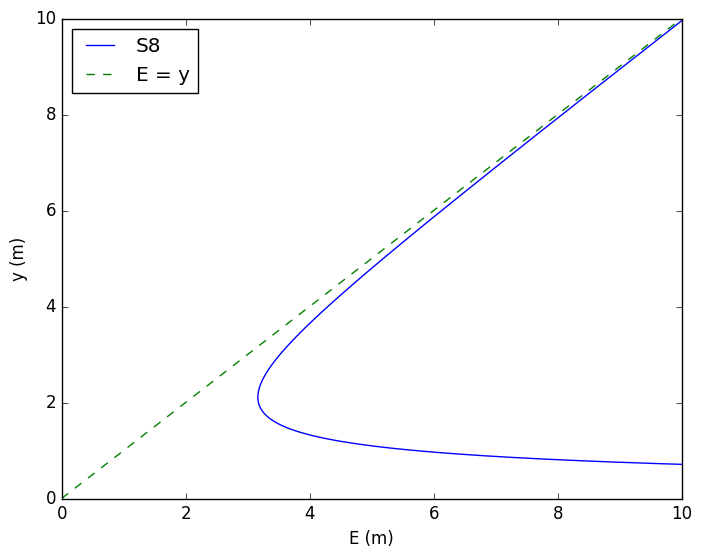

Recreate this plot in Python.
# -*- coding: utf-8 -*-
"""
Created on Thu Aug 19 18:24:36 2021

@author: JFGJ
"""
'Importar librerias'
import numpy as np
import sympy as sp
from sympy import *
from matplotlib import pyplot as plt

'1/tan30 = 1.73205'
'1/tan60 = 0.57735'

'Variables para la solución del problema'

y1,y2 = symbols('y1 y2')

'Caída del fondo del canal'
'-----------------------------------------------------------------------------'
'Datos de entrada'

Figura = 'Rectangular'
Unidades = ''

Q = 96
v1 = 1.896
z1 = 0
z2 = 2.5

'Variables por default necesarias para las funciones'
inc= 1
m1 = 1
m2 = 1

'Gravedad'
g = 9.81

'-----------------------------------------------------------------------------'
'Datos adicionales dependiente del tipo de figura'

if Figura == "Rectangular":
    
    b = 10

if Figura == "Triangular":
    
    incT = 'alpha'
    
    if incT == "alpha" or incT == "Alpha":
        
        inc = 45
    else:
        
        inc = 1
        
if Figura == "Trapecial":
    
    b = 10
    incTraT = 'alpha'
    
    if incTraT == "alpha" or incTraT == "Alpha":
        
        m1 = 45
        m2 = 45
        
    else:
        
        m1 = 1
        m2 = 1

'-----------------------------------------------------------------------------'
'Funciones para el desarrollo del Ejemplo'

def cambio_unidades(unidad,propiedad):
    
    """ Esta realiza el cambio de unidades para las propiedades de la figura\n
        
    Parámetros:
        unidad (string) Unidad en la que se encuentra para propiedad. 
        propiedad (float) Valor de la propiedad que se desea cambiar como base, altura del agua, altura de la base del canal.
    Retorna:
        float: Retorna la propiedad en metros.
    """
    
    if Unidades == 'mm':
        
        temp = propiedad/1000
    
    if Unidades == 'cm':
        
        temp = propiedad/100
    
    if Unidades == 'pulgadas':
        
        temp = propiedad/ 39.37

    if Unidades == 'm':
    
        temp = propiedad
        
    return temp

def Area(y,b,inc,m1,m2):
    
    """ Esta función retorna el área transversal según la figura\n
        
    Parámetros:
        y (float) altura del agua
        b (float) base del canal
        inc (float) grados o inclinación de la sección triangular
        m1 (float) grados o inclinación parte izquierda de un trapecio
        m2 (float) grados o inclinación parte derecha de un trapecio
    Retorna:
        float: El área de la sección transversal [m^2]
    """
    
    if Figura == "Rectangular":
        
        A = b * y
        
    if Figura == "Triangular":
        
        if incT == "alpha" or incT == "Alpha":
            
            A = y**2/np.tan(inc*np.pi/180)
            
        else:
            
            A = y**2 * inc
            
    if Figura == "Trapecial":
        
        
        if incTraT == "alpha" or incTraT == "Alpha":
            
            if m1 == m2:
                
                A = y*b+y**2/np.tan(np.pi/180*m1)
                
            else:
                
                A = y**2/(2*np.tan(np.pi/180*m1)) + b*y + y**2/(2*np.tan(np.pi/180*m2))  
        else:
            
            if m1 == m2:
                
                A = (b+m1*y)*y
                
            else:
                
                A = m1*y**2/2+b*y+m2*y**2/2 
            
    return A

def calculo_dz(z1,z2):
    
    """ Esta función retorna el valor de deltaz\n
    Parametros:
        z1 (float) Altura del fondo del canal en la sección 1  
        z2 (float) Altura del fondo del canal en la sección 2
    Retorna:
        float: La diferencia de alturas del fondo del canal[m]
    """
    
    return abs(z1-z2)
    
def calculo_y1(y1,Q,v1,b,inc,m1,m2):
    
    """ Esta función retorna el valor de y1\n
        
    Parámetros:
        y1 (symbol) variable que se quiere calcular
        Q (float) Caudal del canal
        v1 (float) Velocidad de la sección 1
        b (float) base del canal
        inc (float) grados o inclinación de la sección triangular
        m1 (float) grados o inclinación parte izquierda de un trapecio
        m2 (float) grados o inclinación parte derecha de un trapecio
    Retorna:
        float: La altura del agua en la seccion 1 [m]
    """
    
    if Figura == "Rectangular":
        
        ecu = Eq(Q,v1*(b * y1))
        
        y1 = solve(ecu)
        
        return round(y1[0],2)

    if Figura == "Triangular":
        
        if incT == "alpha" or incT == "Alpha":
            
            ecu = Eq(Q,v1*(y1**2/np.tan(inc*np.pi/180)))
            
            y1 = solve(ecu)
            
            return round(y1[1],2)
            
        else:
            
            ecu = Eq(Q,v1*y1**2 * inc)
            
            y1 = solve(ecu)
            
            return round(y1[1],2)
            
    if Figura == "Trapecial":
        
        
        if incTraT == "alpha" or incTraT == "Alpha":
            
            if m1 == m2:
                
                ecu = Eq(Q, v1*(y1*b+y1**2/np.tan(np.pi/180*m1)))
                
                y1 = solve(ecu)
                
                return round(y1[1],2)
                
            else:
                
                ecu = Eq(Q,v1*(y1**2/(2*np.tan(np.pi/180*m1)) + b*y1 + y1**2/(2*np.tan(np.pi/180*m2))))
                
                y1 = solve(ecu)
                
                return round(y1[1],2)
        else:
            
            if m1 == m2:
                
                ecu = Eq(Q,v1*((b+m1*y1)*y1))
                
                y1 = solve(ecu)
                
                return round(y1[1],2)
                
            else:
                
                ecu = Eq(Q,v1*(m1*y1**2/2+b*y1+m2*y1**2/2))
                
                y1 = solve(ecu)
                
                return round(y1[1],2)
    return "Error en y1"


def Q_en_litros(Q):
    
    """ Esta función retorna el caudal en L/s \n

    Parámetros:
        Q (float) Caudal en m^3/s
    Retorna:
        float: El cuadal de la sección transversal [L/s]
    """
    
    QL = Q *1000
    return QL



def y2fun(y1,y2,Q,v1,b,inc,m1,m2,z1,z2,g):
    
    """ Esta función retorna la altura del agua en la sección dos\n
        
    Parámetros:
        y1 (symbol) variable que se quiere calcular
        y2 (symbol) variable que se quiere calcular
        Q (float) Caudal del canal
        v1 (float) Velocidad de la sección 1
        b (float) base del canal
        inc (float) grados o inclinación de la sección triangular
        m1 (float) grados o inclinación parte izquierda de un trapecio
        m2 (float) grados o inclinación parte derecha de un trapecio
        g (float) Aceleración gravitacional, generalmente 9.81 
    Retorna:
        float: La altura del agua en la sección 2 [m]
    """
    
    y1 = calculo_y1(y1,Q,v1,b,inc,m1,m2)
    dz = calculo_dz(z1,z2)
    
    
    if Figura == "Rectangular":
        
        ec1 = Eq(y1+((v1**2)/(2*g))+dz,y2+((Q**2)/(2*g*(b*y2)**2)))
    
        y2 = solve(ec1)
    
    if Figura == "Triangular":
        
        if incT == "alpha" or incT == "Alpha":
            
            ec1 = Eq(y1+((v1**2)/(2*g))+z1,y2+((Q**2)/(2*g*(y2**2/np.tan(np.pi/180*inc))**2))+z2)
    
            y2 = solve(ec1)
            
        else:
            ec1 = Eq(y1+((v1**2)/(2*g))+z1,y2+((Q**2)/(2*g*(y2**2*inc)**2))+z2)
    
            y2 = solve(ec1)       
    
    if Figura == "Trapecial":
        
        if incTraT == "alpha" or incTraT == "Alpha":
            
            if m1 == m2:
                
                ec1 = Eq(y1+((v1**2)/(2*g))+z1,y2+((Q**2)/(2*g*(y2*b+y2**2/np.tan(np.pi/180*m1))**2))+z2)
    
                y2 = solve(ec1)
                
            else:
                
                ec1 = Eq(y1+((v1**2)/(2*g))+z1,y2+((Q**2)/(2*g*(y2**2/(2*np.tan(np.pi/180*m1)) + b*y2 + y2**2/(2*np.tan(np.pi/180*m2)))**2))+z2)
    
                y2 = solve(ec1) 
        else:
            
            if m1 == m2:
                
                ec1 = Eq(y1+((v1**2)/(2*g))+z1,y2+((Q**2)/(2*g*((b+m1*y2)*y2)**2))+z2)
    
                y2 = solve(ec1)
                
            else:
                ec1 = Eq(y1+((v1**2)/(2*g))+z1,y2+((Q**2)/(2*g*(m1*y2**2/2+b*y2+m2*y2**2/2)**2))+z2)
            
                y2 = solve(ec1)
    
    i=0
    y =[]
    
    while i<len(y2):
        
        y.append(round(y2[i],3))
        i+=1
    
    return y 


def grafica3 (b,inc,m1,m2):

    """ Esta función grafica la gráfica de enerigía específica \n
        según la sección transversal
    Parametros:
        b (float) base del canal
        inc (float) grados o inclinación de la sección triangular
        m1 (float) grados o inclinación parte izquierda de un trapecio
        m2 (float) grados o inclinación parte derecha de un trapecio
    Retorna:
        plot: Gráfica de energía específica[m]
    """

    A = 0    

    x = np.linspace(0,10,10)

    yg = np.linspace(0.2,10,300) 
    
    Ei = yg + (Q**2/(2*g*(Area(yg,b,inc,m1,m2))**2))

    plt.style.use('classic')
    plt.plot(Ei,yg,label = 'S8')
    plt.plot(x,x, label = 'E = y', linestyle='dashed')
    plt.xlabel('E (m)')
    plt.ylabel('y (m)')
    plt.xlim(0,10)
    plt.ylim(0,10)
    plt.legend(loc='upper left')
    plt.show()

def imprimir_valores():
    
    """ Esta función retirna los valores del caudal, el área y la gráfica
    Retorna:
        plot: Gráfica de energía específica
        str: Mensaje con los valores de caudal y área
    """
    yf = y2fun(y1,y2,Q,v1,b,inc,m1,m2,z1,z2,g)
    grafica3(b,inc,m1,m2)
    i=0
    y =[]
    
    while i<len(yf):
        
        y.append(str(round(yf[i],3)) + ' [m]')
        i+=1
        
    msg1 = '\nLa altura inicial del agua (y1) es: '+str(calculo_y1(y1,Q,v1,b,inc,m1,m2))+' [m]'
    msg2 = '\nEl cuada es:'+str(round(Q_en_litros(Q),4))+ ' [l/s]'
    msg3 = '\nLos valores de y2 son: '+ str(y)
    
    if Figura == 'Trapecial':
        msg4 = '\nLa altura final del agua (y2) es: '+str(round(max(yf),2))
    else:
        msg4 = '\nLa altura final del agua (y2) es: '+str(y[2])
        
    msg5 = '\nEl valor de delta z es: '+str(round(calculo_dz(z1,z2),2))+' [m]'
    
    msg = msg1 + msg2 +msg3 +msg4 +msg5
    
    return msg 

print(imprimir_valores())
